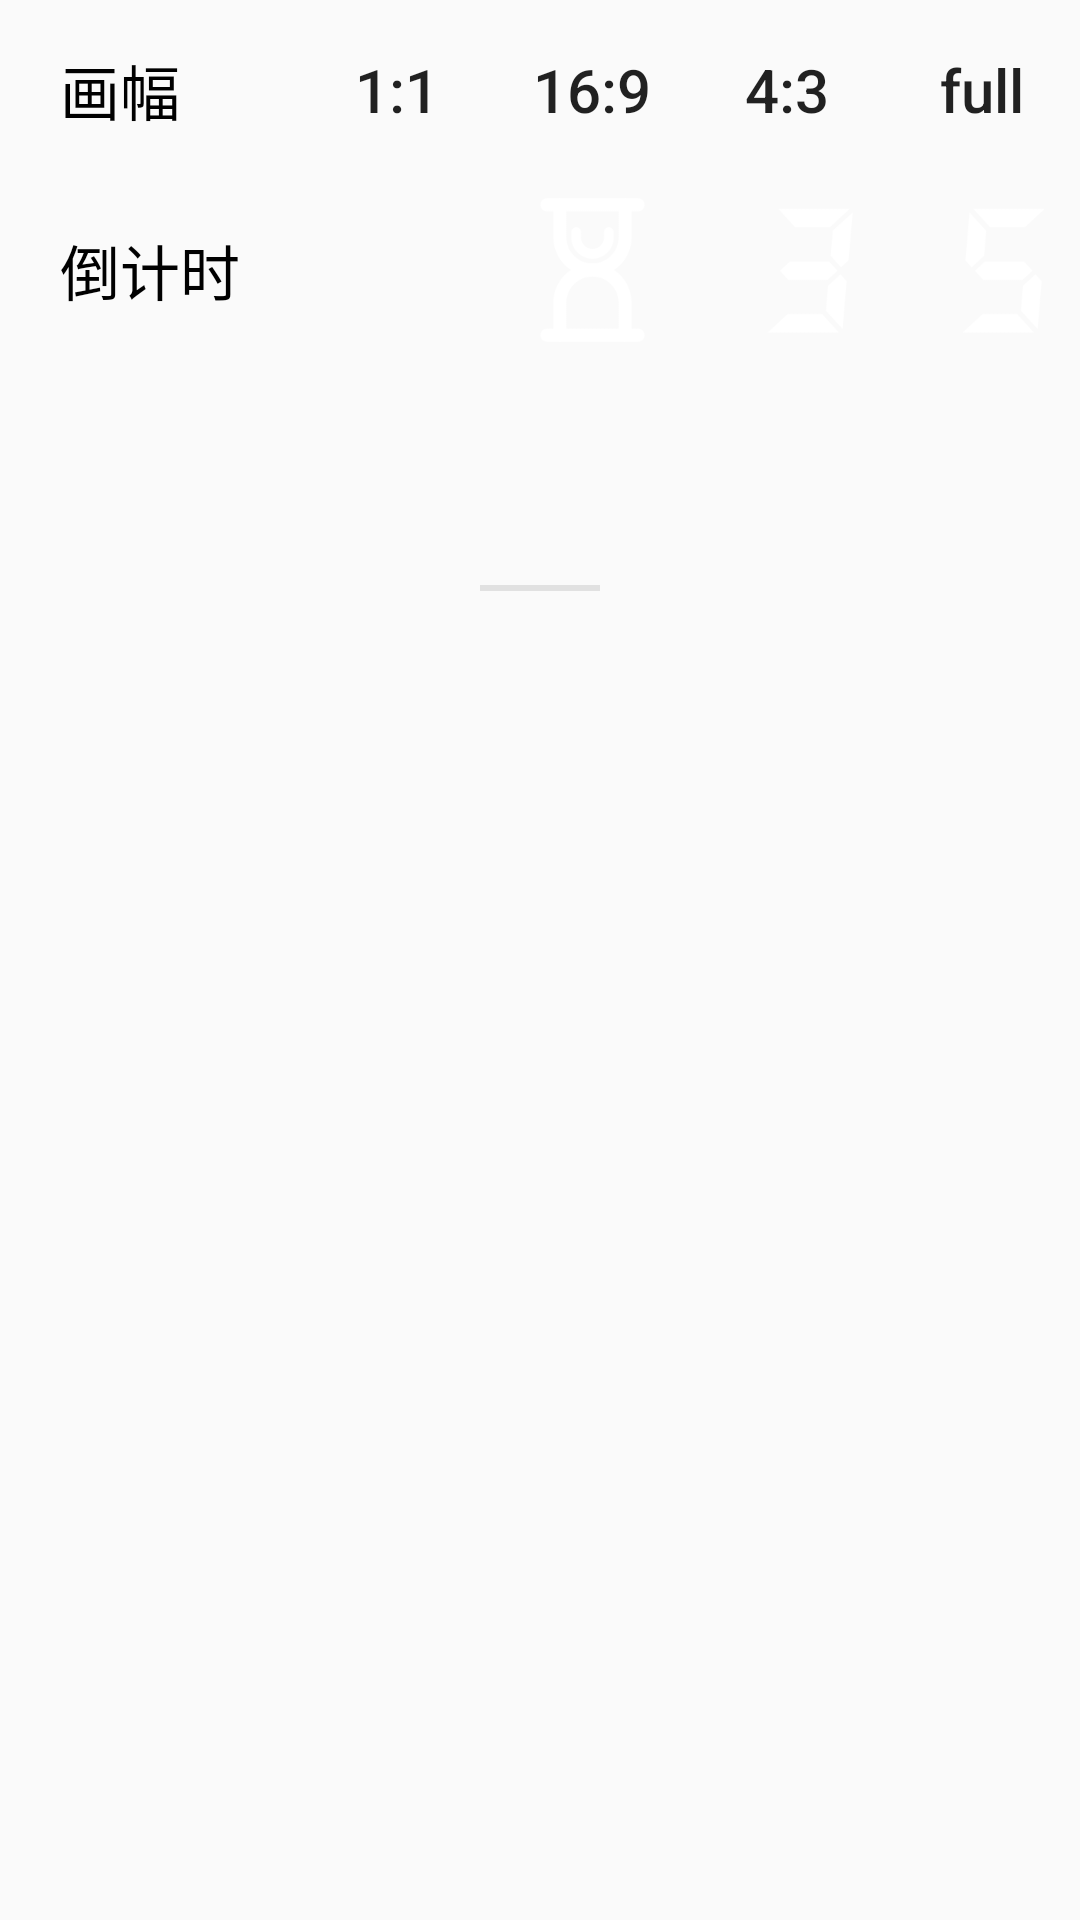

This screen was rendered from an Android layout file. Write that file and the resources it references.
<!-- AndroidManifest.xml: application theme AppTheme -->
<!-- res/layout/camera_scroll_menu.xml -->
<?xml version="1.0" encoding="utf-8"?>
<LinearLayout
    android:id="@+id/scroll_menu_root"
    xmlns:android="http://schemas.android.com/apk/res/android"
    android:layout_width="match_parent"
    android:layout_height="wrap_content"
    android:orientation="vertical">

    <LinearLayout
        android:id="@+id/photo_size"
        android:layout_width="match_parent"
        android:layout_height="60dp"
        android:orientation="horizontal">

        <TextView
            style="@style/scroll_menu_text_style"
            android:text="@string/photo_size" />

        <Button
            android:id="@+id/screen_ratio_1_1"
            android:text="1:1"
            style="@style/scroll_menu_text_btn_style"/>

        <Button
            android:id="@+id/screen_ratio_16_9"
            android:text="16:9"
            style="@style/scroll_menu_text_btn_style"/>


        <Button
            android:id="@+id/screen_ratio_4_3"
            android:text="4:3"
            style="@style/scroll_menu_text_btn_style"/>

        <Button
            android:id="@+id/screen_ratio_full"
            android:text="full"

            style="@style/scroll_menu_text_btn_style"/>
    </LinearLayout>

    <LinearLayout
        android:id="@+id/count_down"
        android:layout_width="match_parent"
        android:layout_height="60dp"
        android:orientation="horizontal">

        <TextView
            style="@style/scroll_menu_text_style"
            android:text="@string/count_down" />

        <View
            style="@style/scroll_menu_text_iv_style"/>

        <ImageView
            android:id="@+id/count_down_close"
            style="@style/scroll_menu_text_iv_style"
            android:src="@drawable/ic_count_down_close_white"/>

        <ImageView
            android:id="@+id/count_down_3"
            style="@style/scroll_menu_text_iv_style"
            android:src="@drawable/ic_count_down_3_white"/>

        <ImageView
            android:id="@+id/count_down_5"
            style="@style/scroll_menu_text_iv_style"
            android:src="@drawable/ic_count_down_5_white"/>
    </LinearLayout>

    <LinearLayout
        android:id="@+id/high_pixels_bar"
        android:layout_width="match_parent"
        android:layout_height="60dp"
        android:visibility="invisible">


        <TextView
            style="@style/scroll_menu_text_style"
            android:text="4800万" />

        <Button
            style="@style/scroll_menu_text_btn_style"/>

        <Button
            android:id="@+id/off_4800"
            android:text="关闭"
            style="@style/scroll_menu_text_btn_style"/>

        <Button
            android:id="@+id/on_4800"
            android:text="开启"
            style="@style/scroll_menu_text_btn_style"/>
    </LinearLayout>

    
    <View
        android:layout_width="40dp"
        android:layout_height="2dp"
        android:layout_marginTop="15dp"
        android:layout_marginBottom="15dp"
        android:background="@color/gray"
        android:layout_gravity="center_horizontal"/>

</LinearLayout>
<!-- resources referenced by this layout -->
<resources>
  <color name="gray">#80c9c9c9</color>
  <!-- drawable ic_count_down_3_white: png bitmap (drawable-xxhdpi, 1863 bytes) -->
  <!-- drawable ic_count_down_5_white: png bitmap (drawable-xxhdpi, 1821 bytes) -->
  <!-- drawable ic_count_down_close_white: png bitmap (drawable-xxhdpi, 3418 bytes) -->
  <string name="count_down">倒计时</string>
  <string name="photo_size">画幅</string>
  <style name="scroll_menu_text_btn_style">
          <item name="android:layout_width">0dp</item>
          <item name="android:layout_height">match_parent</item>
          <item name="android:background">@color/transparent</item>
          <item name="android:textSize">20sp</item>
          <item name="android:layout_weight">1</item>
          <item name="android:gravity">center</item>
          <item name="textAllCaps">false</item>
      </style>
  <style name="scroll_menu_text_iv_style">
          <item name="android:layout_width">0dp</item>
          <item name="android:layout_height">match_parent</item>
          <item name="android:padding">5dp</item>
          <item name="android:layout_weight">1</item>
      </style>
  <style name="scroll_menu_text_style">
          <item name="android:layout_width">100dp</item>
          <item name="android:layout_height">match_parent</item>
          <item name="android:textSize">20sp</item>
          <item name="android:paddingStart">20dp</item>
          <item name="android:textColor">@color/black</item>
          <item name="android:gravity">center_vertical</item>
      </style>
  <style name="AppTheme" parent="Theme.AppCompat.Light.NoActionBar">
          
          <item name="colorPrimary">@color/color_primary</item>
          <item name="colorPrimaryDark">#0f1934</item>
          <item name="colorAccent">@color/musicStyle</item>
      </style>
  <color name="transparent">#00000000</color>
  <color name="black">#000</color>
  <color name="color_primary">#020828</color>
  <color name="musicStyle">#0ee5f4</color>
</resources>
